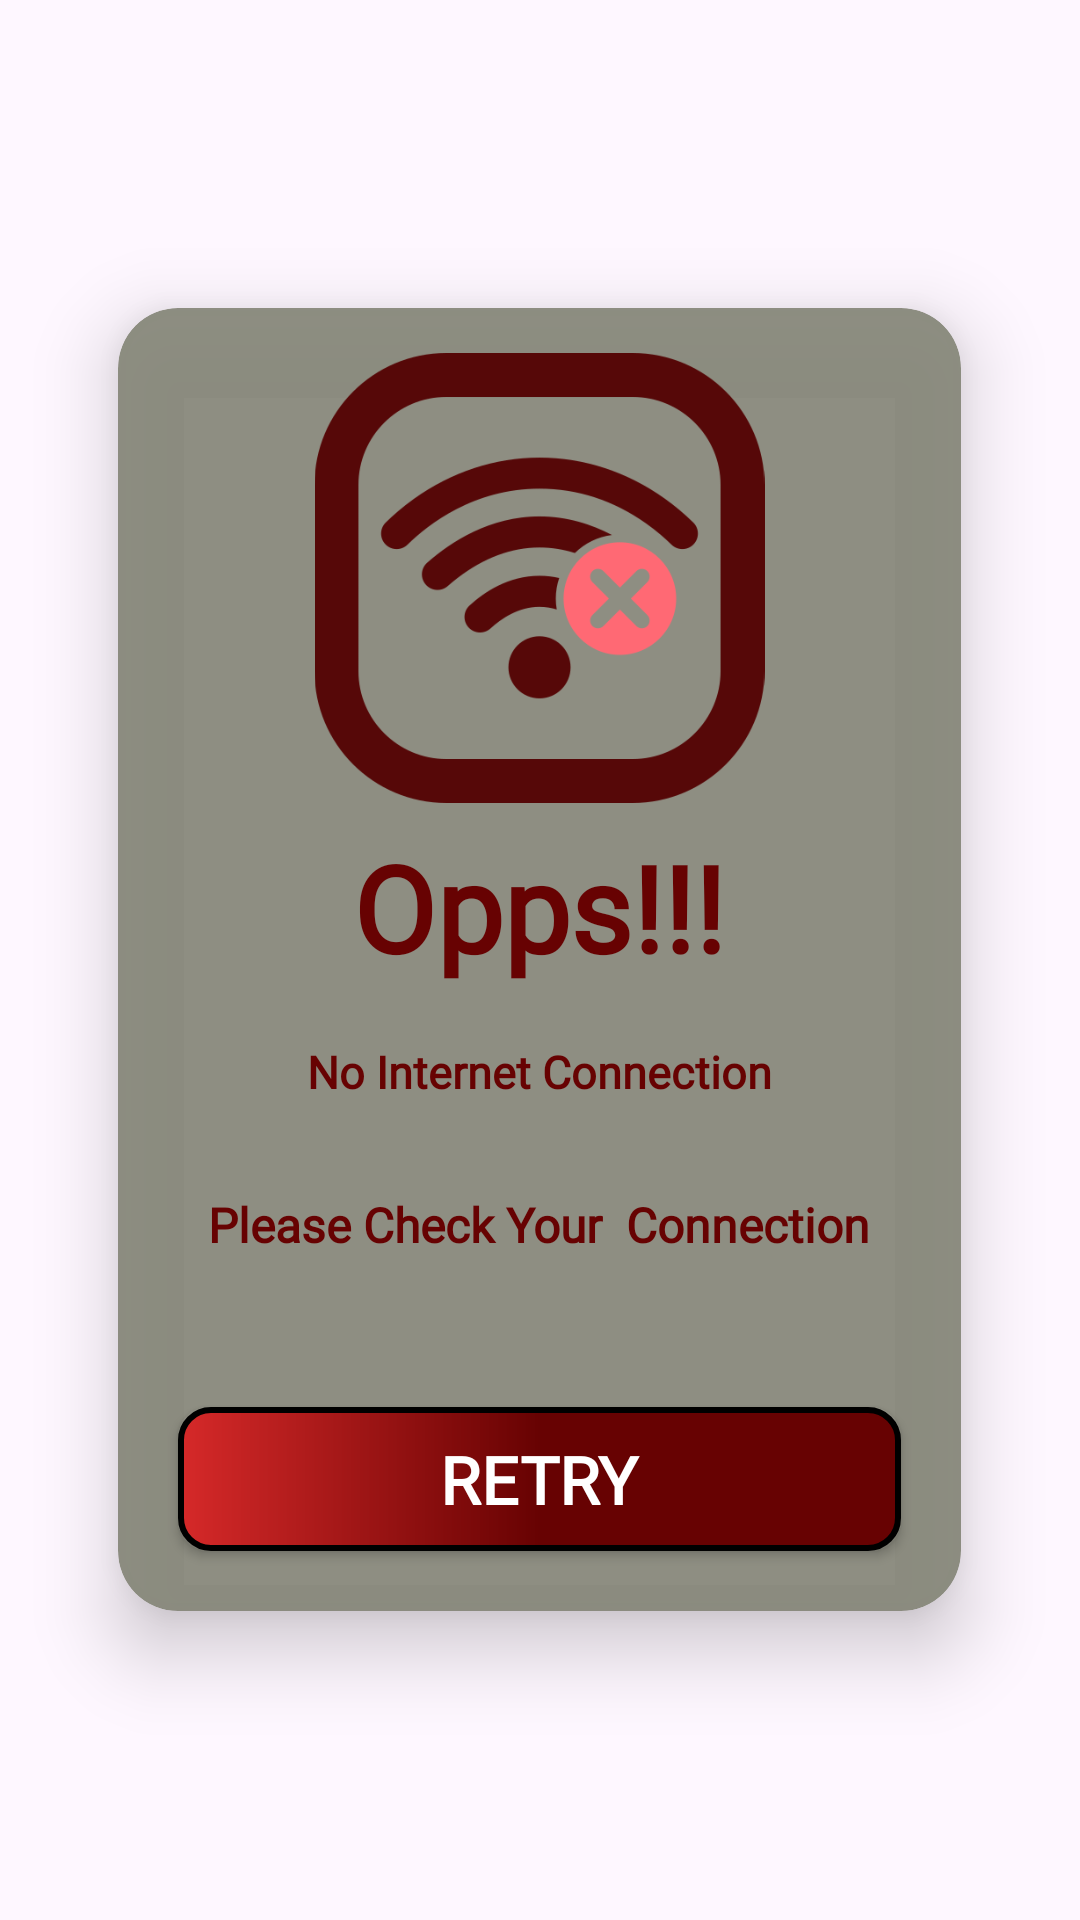

This screen was rendered from an Android layout file. Write that file and the resources it references.
<!-- AndroidManifest.xml: application theme Theme.FastFooder -->
<!-- res/layout/check_internet_connection_dialog.xml -->
<?xml version="1.0" encoding="utf-8"?>
<LinearLayout xmlns:android="http://schemas.android.com/apk/res/android"
    android:layout_width="match_parent"
    android:layout_height="match_parent"
    xmlns:app="http://schemas.android.com/apk/res-auto"
    android:orientation="vertical"
    android:gravity="center">

    <androidx.cardview.widget.CardView
        android:layout_width="wrap_content"
        android:layout_height="wrap_content"
        app:cardCornerRadius="20sp"
        app:cardElevation="15sp"
        app:cardBackgroundColor="@color/light_gray"
        >
    <LinearLayout
        android:layout_width="match_parent"
        android:layout_height="match_parent"
        android:orientation="vertical"
        android:gravity="center"

        >


    <ImageView
        android:layout_width="match_parent"
        android:layout_height="150sp"
        android:layout_marginTop="15sp"
        android:src="@drawable/icon_wifi_off"/>

    <TextView
        android:layout_width="wrap_content"
        android:layout_height="wrap_content"
        android:textSize="40sp"
        android:fontFamily="@font/aldrich"
        android:textStyle="bold"
        android:layout_marginTop="8sp"
        android:textColor="@color/dark_red"
        android:text="Opps!!!"/>

    <TextView
        android:layout_width="wrap_content"
        android:layout_height="wrap_content"
        android:text="No Internet Connection"
        android:textSize="15sp"
        android:fontFamily="@font/aldrich"
        android:textStyle="bold"
        android:layout_marginTop="18sp"
        android:textColor="@color/dark_red"
        />

    <TextView
        android:layout_width="wrap_content"
        android:layout_height="wrap_content"
        android:text="Please Check Your  Connection"
        android:textSize="16sp"
        android:fontFamily="@font/aldrich"
        android:textStyle="bold"
        android:layout_margin="30sp"
        android:textColor="@color/dark_red"
        />

    <androidx.appcompat.widget.AppCompatButton
        android:layout_width="match_parent"
        android:layout_height="wrap_content"
        android:id="@+id/acbtnCheckInternetConnection"
        android:textColor="@color/white"
        android:text="Retry"
        android:fontFamily="@font/aldrich"
        android:background="@drawable/internet_dialog_btnshape"
        android:layout_margin="20sp"
        android:textStyle="bold"
        android:textSize="22sp"/>
    </LinearLayout>
</androidx.cardview.widget.CardView>

</LinearLayout>
<!-- resources referenced by this layout -->
<resources>
  <color name="dark_red">#670202</color>
  <color name="light_gray">#EE86887A</color>
  <color name="white">#FFFFFFFF</color>
  <!-- drawable icon_wifi_off: png bitmap (drawable, 28116 bytes) -->
  <!-- drawable internet_dialog_btnshape (drawable) -->
  <?xml version="1.0" encoding="utf-8"?>
  <shape xmlns:android="http://schemas.android.com/apk/res/android">
  
      <stroke
          android:width="2sp"
          android:color="@color/black"/>
  
      <corners
          android:radius="10sp"/>
  
      <gradient
          android:startColor="@color/light_red"
          android:centerColor="@color/dark_red"
          android:endColor="@color/dark_red"
          />
  
  </shape>
  <style name="Theme.FastFooder" parent="Base.Theme.FastFooder" />
  <color name="black">#FF000000</color>
  <color name="light_red">#D62929</color>
  <style name="Base.Theme.FastFooder" parent="Theme.Material3.DayNight.NoActionBar">
          
          
      </style>
</resources>
